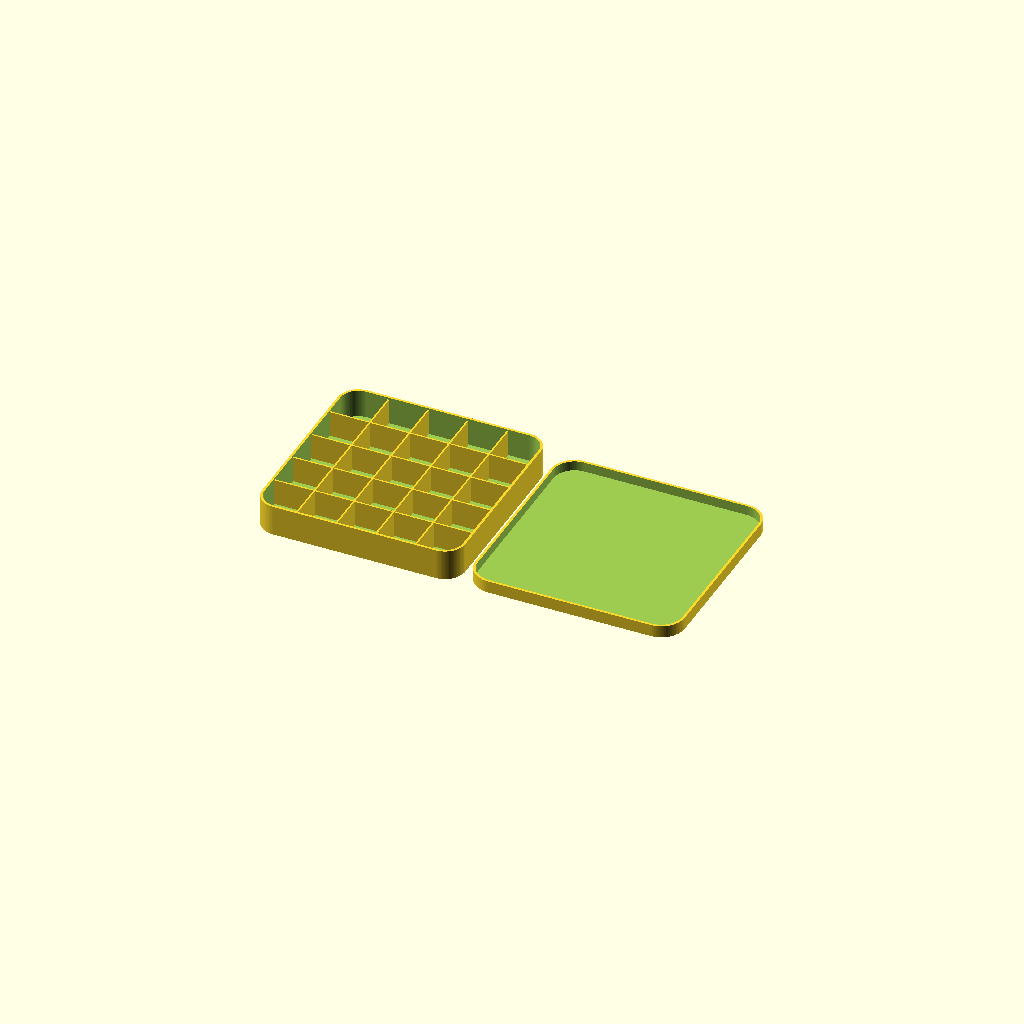
Cell 1: rendered with the file's own defaults.
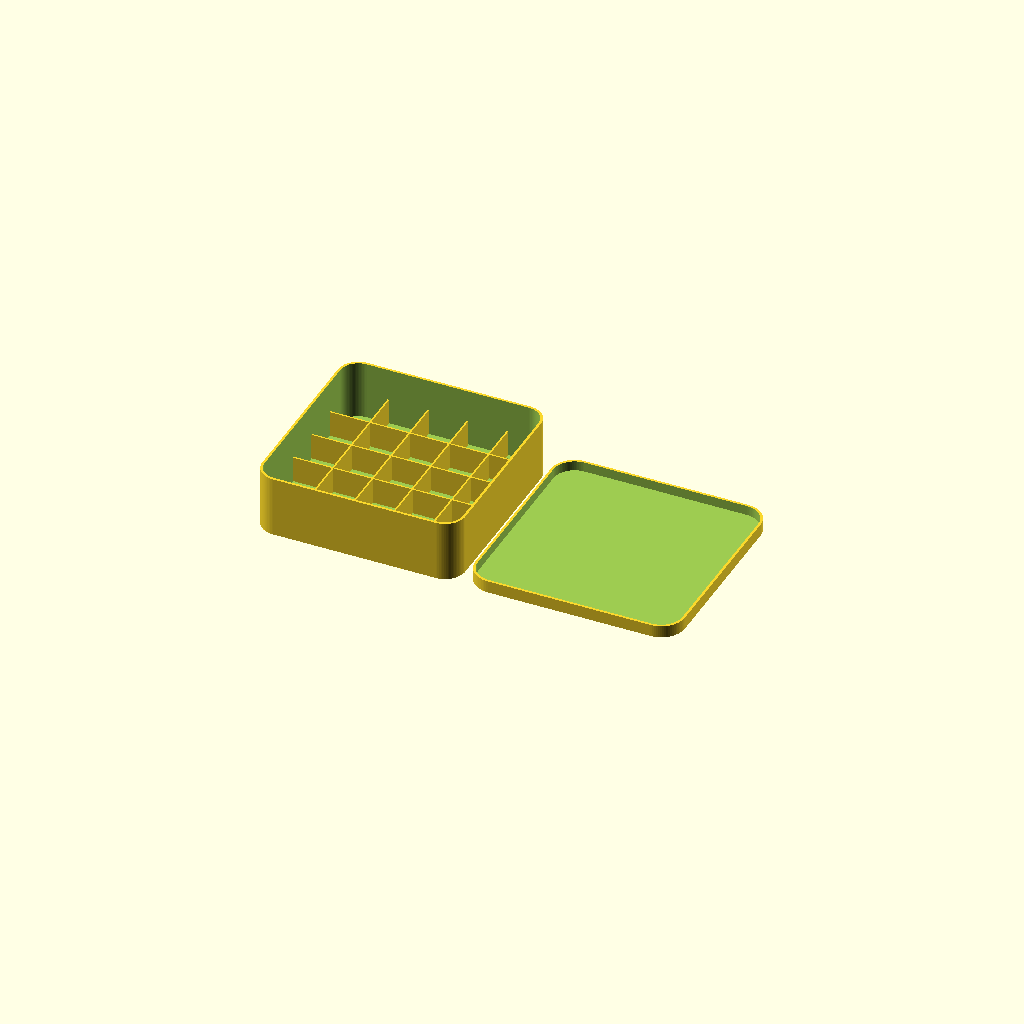
Cell 2 — height set to 30, the other parameters unchanged.
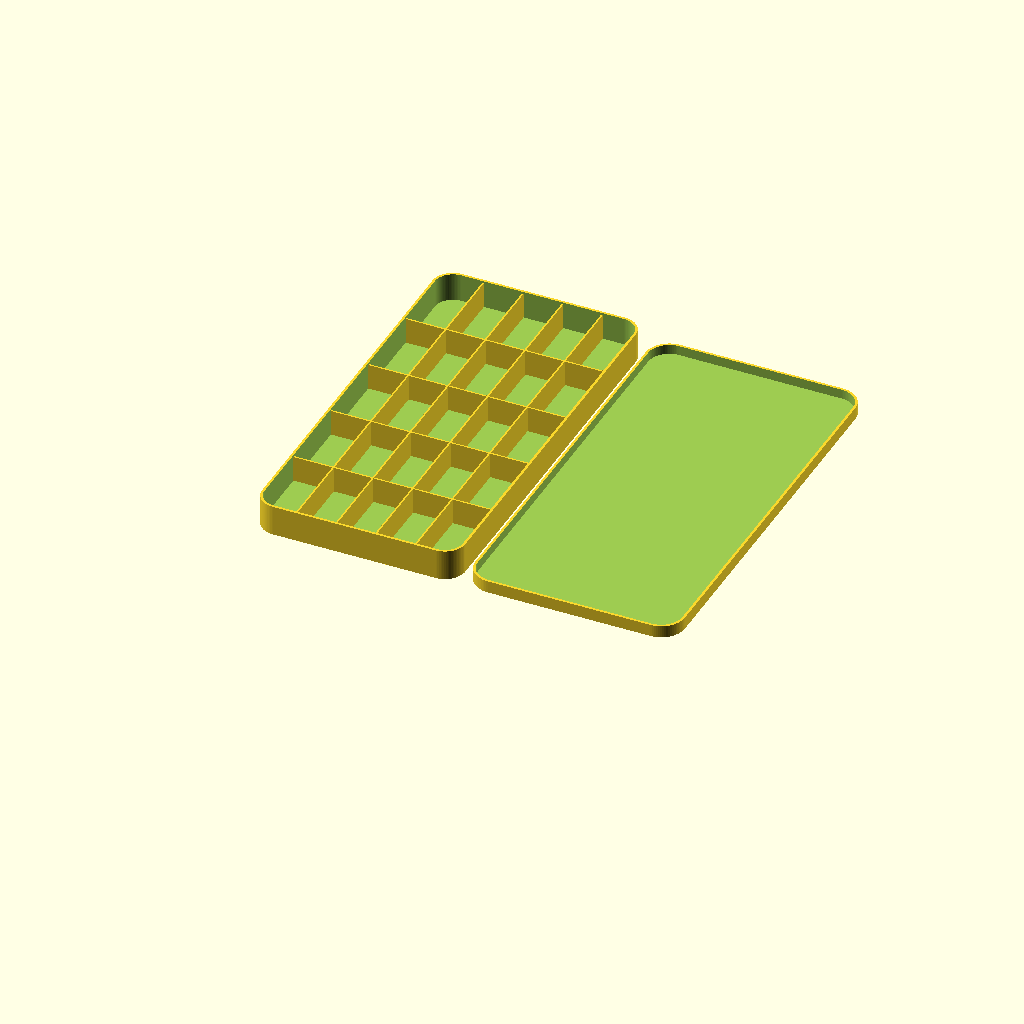
Cell 3: the same model with length = 200.
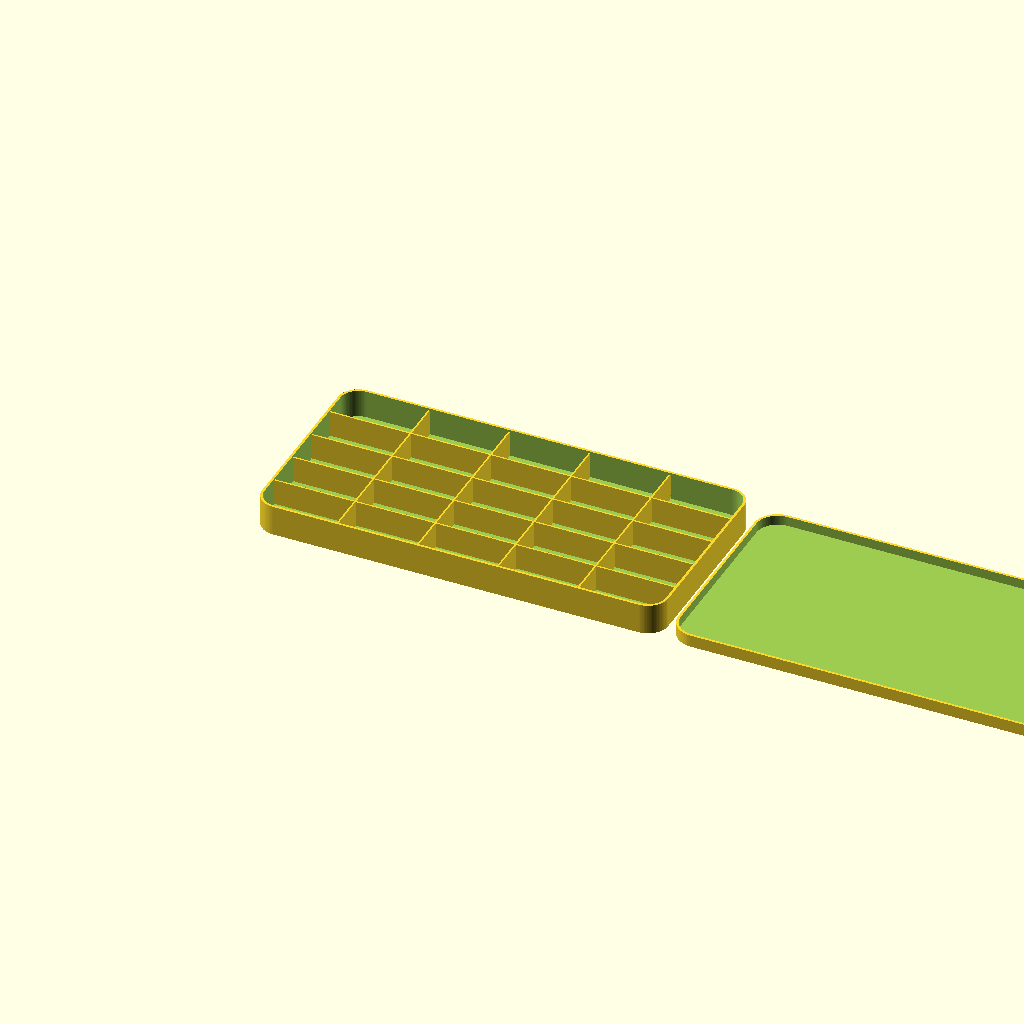
Cell 4: the same model with width = 200.
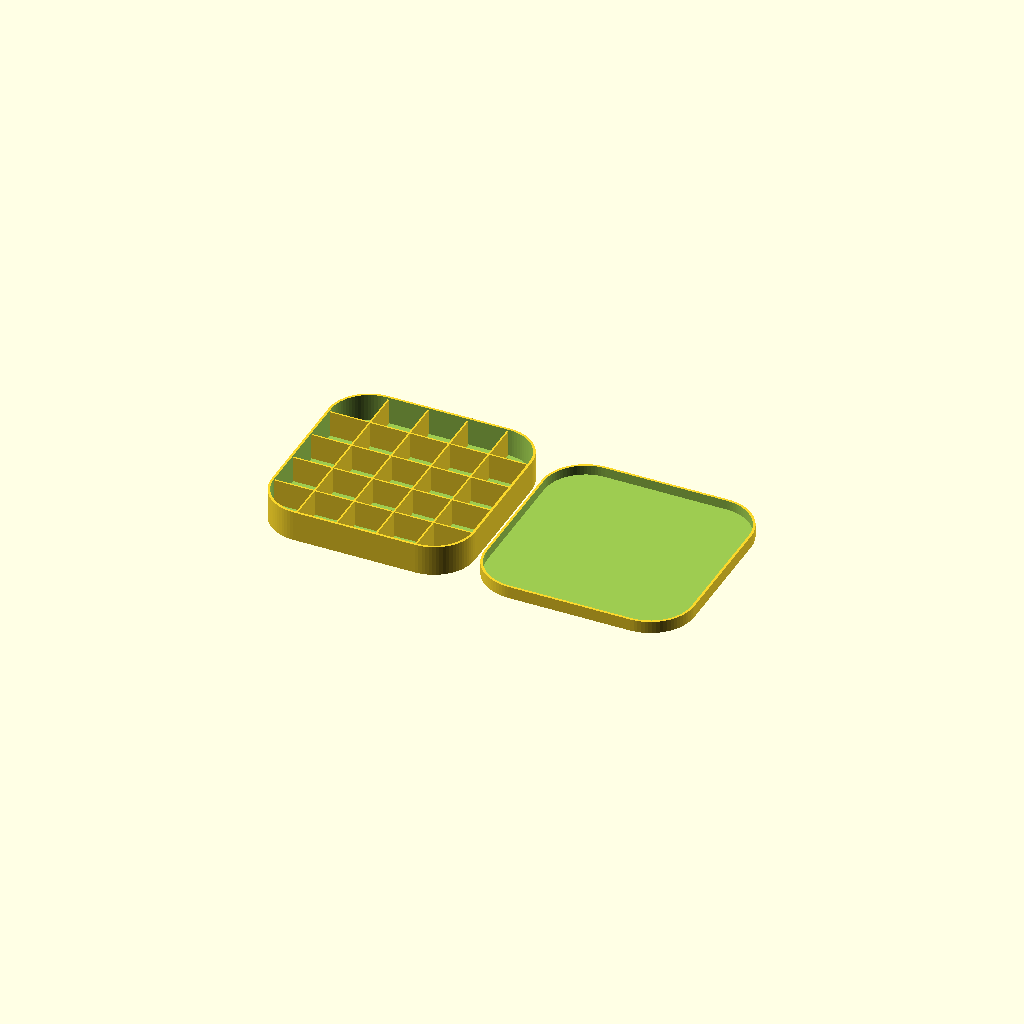
Cell 5: the same model with cornerrad = 20.
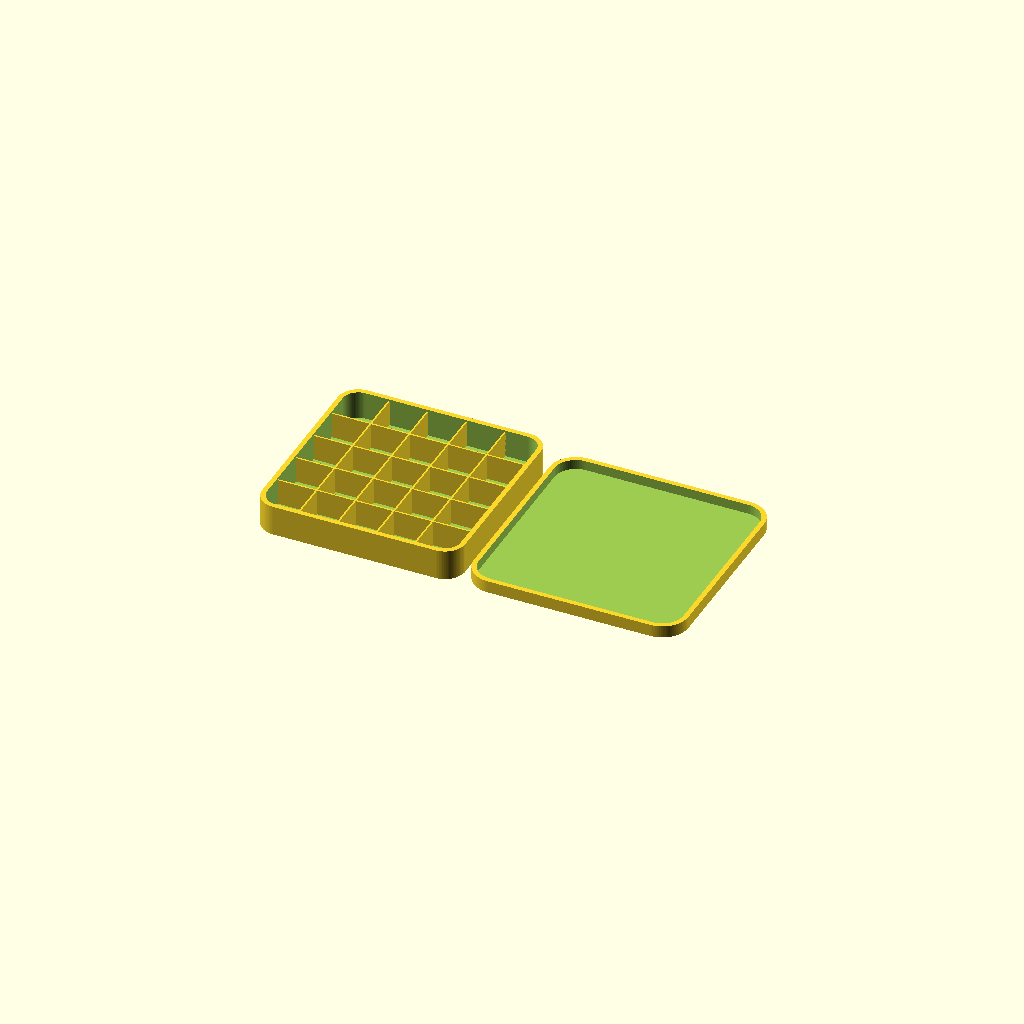
Cell 6: outwalls = 2.4 (everything else at default).
One fixed orthographic camera (rotation 55°, 0°, 25°; colour scheme Cornfield) for every cell.
Source of the model, scadFiles/1341482/2112120.scad:
/* [Box] */

//Box height

height=15;

//Box length

length=100;

//Box width

width=100;

//Radius for corners (minimum 2)

cornerrad=10;

//Wall thickness

outwalls=1.2;

//Box thickness for floor

thickness=1.2;



/* [Box Sections] */

//Amount of sections in the length

sectionsl=5;

//Amount of sections in the width

sectionsw=5;

//Sections height

sectionsh=14;

//Inner walls thickness

inwalls=0.8;



/* [Lid] */

//Tolerance for lid

tol=0.4; 

//Lid thickness for top

lidthickness=1.2;

//Lid height

lidheight=6;



l=length-(cornerrad*2);

w=width-(cornerrad*2);



translate([cornerrad, cornerrad, 0]){

    union(){

        difference() {

            hull() {

                h = (height/2);

                translate([0,0,h]) cylinder(h=height, r=cornerrad, $fn=80, center = true);

                translate([0,l,h]) cylinder(h=height, r=cornerrad, $fn=80, center = true);

                translate([w,l,h]) cylinder(h=height, r=cornerrad, $fn=80, center = true);

                translate([w,0,h]) cylinder(h=height, r=cornerrad, $fn=80, center = true);

            }

            hull() {

                h = (height/2) + thickness;

                translate([0,0,h]) cylinder(h=height, r=cornerrad-outwalls, $fn=80, center = true);

                translate([0,l,h]) cylinder(h=height, r=cornerrad-outwalls, $fn=80, center = true);

                translate([w,l,h]) cylinder(h=height, r=cornerrad-outwalls, $fn=80, center = true);

                translate([w,0,h]) cylinder(h=height, r=cornerrad-outwalls, $fn=80, center = true);

            }

        }

        

        if( sectionsl > 0 ){

            cutl = ((length) - (outwalls*2))/sectionsl;

            for(i = [cutl : cutl : length-cutl]) {

                translate([w/2,i+outwalls-cornerrad,sectionsh/2]) cube([width,inwalls,sectionsh], center=true);

            }

        }

        

        if( sectionsw > 0 ){

            cutw = ((width) - (outwalls*2))/sectionsw;

            for(i = [cutw : cutw : width-cutw]) {

                translate([i+outwalls-cornerrad,l/2,sectionsh/2]) cube([inwalls,length,sectionsh], center=true);

            }

        }

        

    }



    translate([w + (cornerrad*2) + 6, outwalls, 0]){

        difference() {

            hull() {

                h = (lidheight/2);

                translate([0,0,h]) cylinder(h=lidheight, r=cornerrad+tol+outwalls, $fn=80, center = true);

                translate([0,l,h]) cylinder(h=lidheight, r=cornerrad+tol+outwalls, $fn=80, center = true);

                translate([w,l,h]) cylinder(h=lidheight, r=cornerrad+tol+outwalls, $fn=80, center = true);

                translate([w,0,h]) cylinder(h=lidheight, r=cornerrad+tol+outwalls, $fn=80, center = true);

            }

            

            hull() {

                h = (lidheight/2) + lidthickness;

                translate([0,0,h]) cylinder(h=lidheight, r=(cornerrad)+tol, $fn=80, center = true);

                translate([0,l,h]) cylinder(h=lidheight, r=(cornerrad)+tol, $fn=80, center = true);

                translate([w,l,h]) cylinder(h=lidheight, r=(cornerrad)+tol, $fn=80, center = true);

                translate([w,0,h]) cylinder(h=lidheight, r=(cornerrad)+tol, $fn=80, center = true);

            }

        }

    }

}
Customizer parameters (derived from the source; name, type, default, range or options):
height: number, default 15
length: number, default 100
width: number, default 100
cornerrad: number, default 10
outwalls: number, default 1.2
thickness: number, default 1.2
sectionsl: number, default 5
sectionsw: number, default 5
sectionsh: number, default 14
inwalls: number, default 0.8
tol: number, default 0.4
lidthickness: number, default 1.2
lidheight: number, default 6
